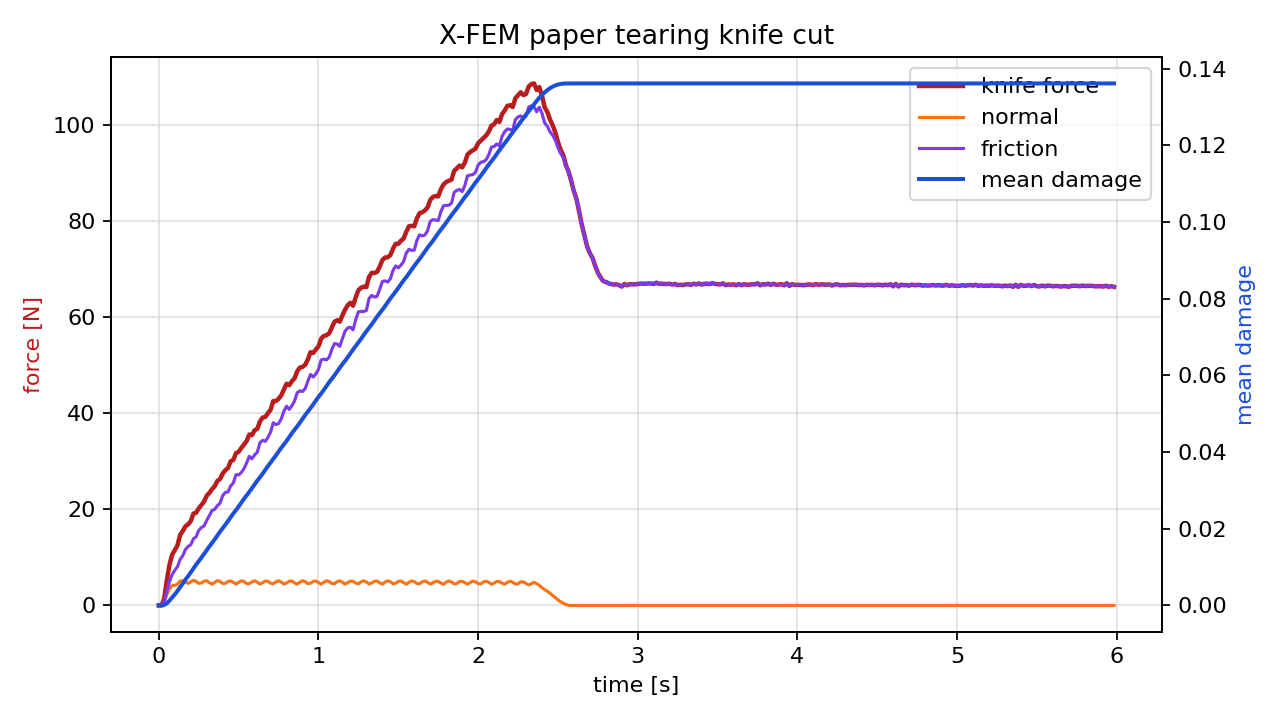

The file beside this chart, header and first rows:
time_s, force_n, normal_force_n, friction_force_n, active_particles, mean_damage
0.00000000, 0.00000000, 0.00000000, 0.00000000, 0, 0.00000000
0.01667, 0.00000000, 0.00000000, 0.00000000, 0, 0.00000000
0.03333, 1.409, 0.6115, 0.7976, 0, 0.0001206
0.05, 5.213, 2.229, 2.984, 1, 0.00056
0.06667, 8.479, 3.511, 4.968, 2, 0.001252
0.08333, 10.55, 4.141, 6.409, 2, 0.002069
0.1, 11.52, 4.189, 7.335, 3, 0.002895
0.1167, 12.52, 4.45, 8.072, 3, 0.003772
0.1333, 14.69, 5.091, 9.596, 4, 0.004776
0.15, 15.49, 5.145, 10.35, 4, 0.00579
0.1667, 16.49, 4.831, 11.66, 5, 0.006743
0.1833, 16.9, 4.61, 12.29, 6, 0.007651
0.2, 17.55, 4.913, 12.64, 6, 0.00862
0.2167, 19.14, 5.252, 13.88, 7, 0.009656
0.2333, 19.31, 5.018, 14.29, 7, 0.01064
0.25, 20.23, 4.587, 15.65, 8, 0.01155
0.2667, 20.9, 4.674, 16.23, 9, 0.01247
0.2833, 21.64, 5.056, 16.58, 9, 0.01347
0.3, 22.86, 5.14, 17.72, 10, 0.01448
0.3167, 23.44, 4.736, 18.71, 10, 0.01541
0.3333, 24.24, 4.45, 19.79, 11, 0.01629
0.35, 24.83, 4.803, 20.03, 11, 0.01724
0.3667, 25.94, 5.153, 20.79, 12, 0.01826
0.3833, 26.32, 5.017, 21.3, 12, 0.01924
0.4, 27.45, 4.567, 22.88, 13, 0.02014
0.4167, 28.17, 4.62, 23.55, 14, 0.02106
0.4333, 28.62, 4.973, 23.65, 14, 0.02204
0.45, 30.03, 5.115, 24.92, 15, 0.02304
0.4667, 30.31, 4.804, 25.5, 15, 0.02399
0.4833, 31.7, 4.458, 27.24, 16, 0.02487
0.5, 31.99, 4.798, 27.2, 16, 0.02582
0.5167, 32.82, 5.132, 27.69, 17, 0.02683
0.5333, 33.5, 5.01, 28.49, 17, 0.02782
0.55, 34.25, 4.563, 29.69, 18, 0.02872
0.5667, 35.6, 4.541, 31.06, 18, 0.02961
0.5833, 35.47, 4.914, 30.56, 19, 0.03058
0.6, 36.5, 5.145, 31.36, 19, 0.03159
0.6167, 36.77, 4.848, 31.93, 20, 0.03255
0.6333, 38.33, 4.447, 33.88, 20, 0.03343
0.65, 39.12, 4.739, 34.39, 21, 0.03436
0.6667, 39.25, 5.072, 34.18, 21, 0.03536
0.6833, 40.04, 5.048, 34.99, 22, 0.03636
0.7, 40.76, 4.649, 36.11, 22, 0.03727
0.7167, 42.58, 4.519, 38.06, 23, 0.03816
0.7333, 42.57, 4.916, 37.65, 24, 0.03913
0.75, 43.04, 5.15, 37.89, 24, 0.04015
0.7667, 43.74, 4.878, 38.86, 24, 0.04111
0.7833, 44.94, 4.468, 40.47, 25, 0.04199
0.8, 46.18, 4.671, 41.5, 26, 0.04291
0.8167, 45.87, 5.046, 40.82, 26, 0.04391
0.8333, 46.68, 5.094, 41.59, 26, 0.04491
0.85, 47.28, 4.697, 42.59, 27, 0.04584
0.8667, 48.75, 4.436, 44.32, 28, 0.04671
0.8833, 49.54, 4.851, 44.69, 28, 0.04767
0.9, 49.69, 5.144, 44.55, 29, 0.04868
0.9167, 50.12, 4.958, 45.16, 29, 0.04966
0.9333, 51.22, 4.524, 46.69, 29, 0.05055
0.95, 52.74, 4.628, 48.11, 30, 0.05147
0.9667, 52.59, 4.996, 47.59, 31, 0.05245
0.9833, 53.32, 5.11, 48.21, 31, 0.05346
... 300 more rows
